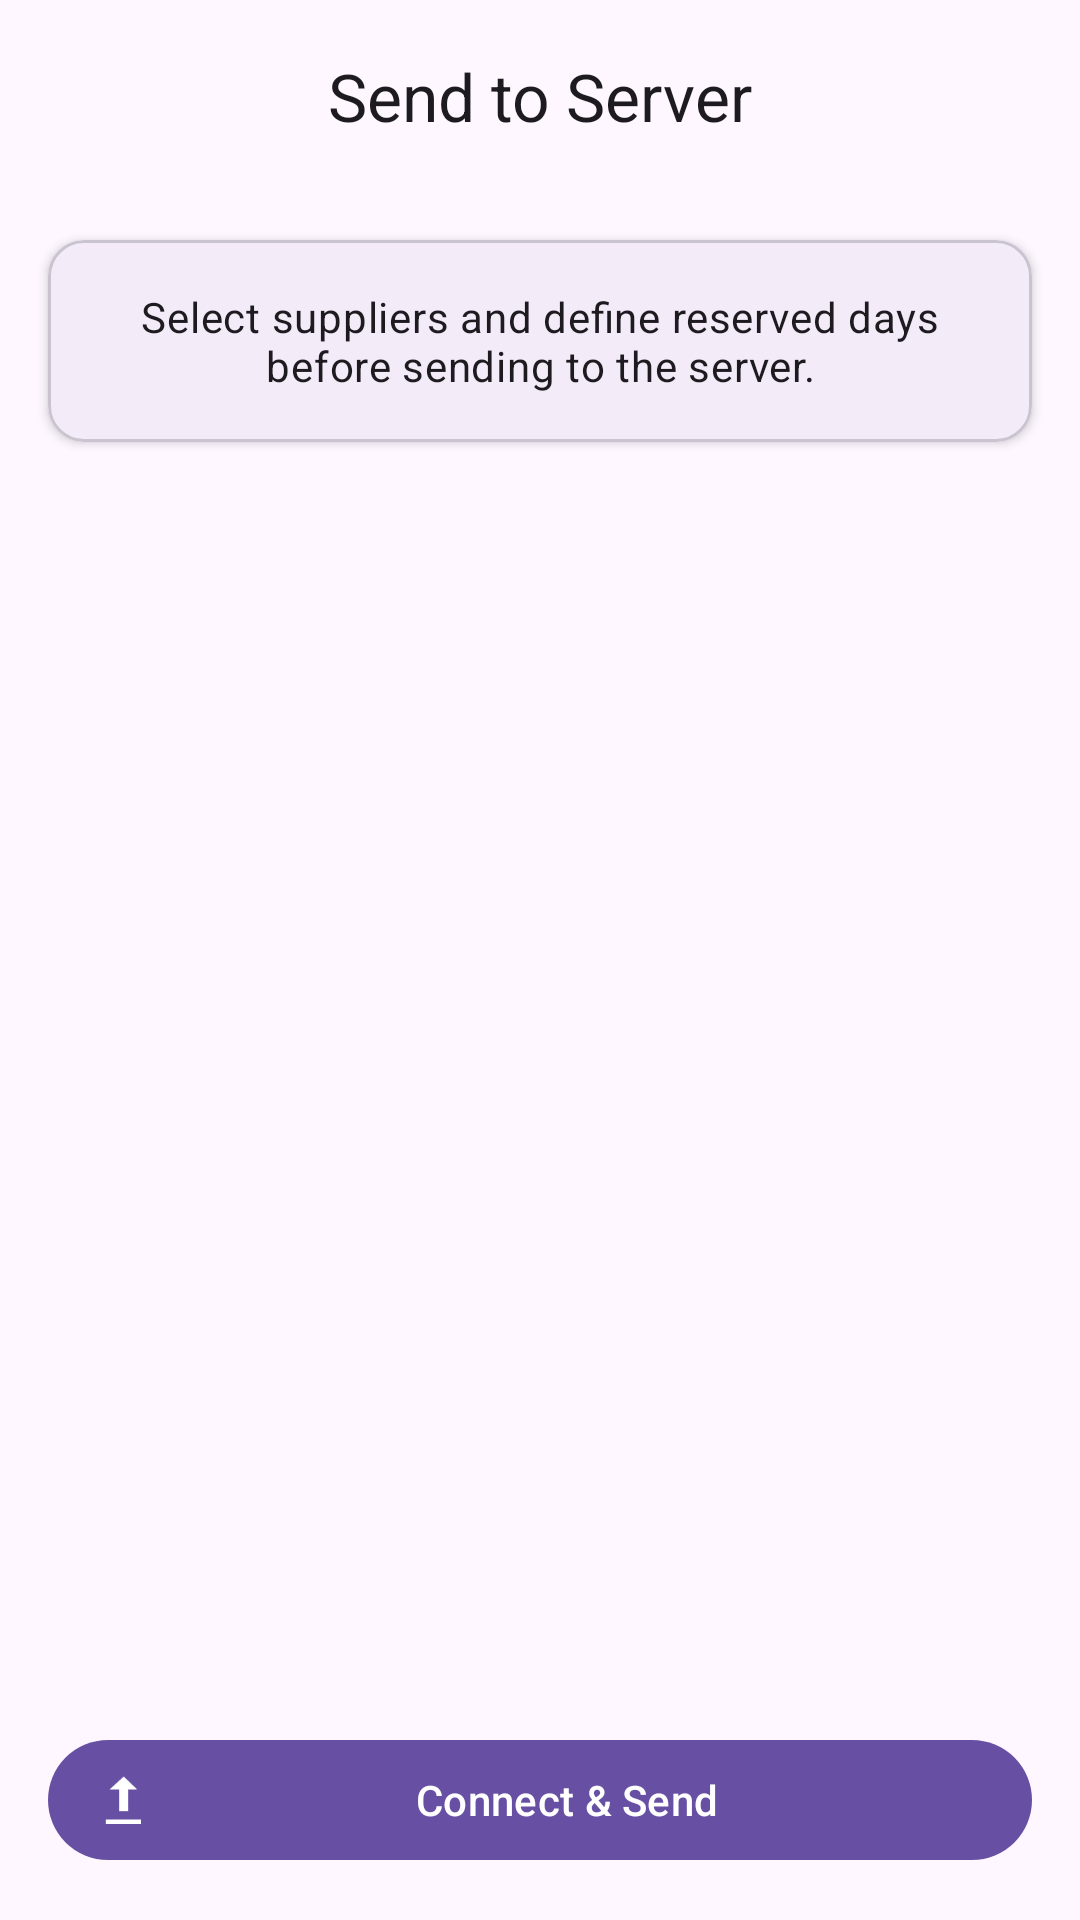

Android layout source for this screen:
<!-- AndroidManifest.xml: application theme Theme.SupplierAssignment -->
<!-- res/layout/activity_send_to_server.xml -->
<?xml version="1.0" encoding="utf-8"?>
<androidx.constraintlayout.widget.ConstraintLayout xmlns:android="http://schemas.android.com/apk/res/android"
    xmlns:app="http://schemas.android.com/apk/res-auto"
    xmlns:tools="http://schemas.android.com/tools"
    android:id="@+id/main"
    android:layout_width="match_parent"
    android:layout_height="match_parent"
    android:background="?attr/colorSurface"
    tools:context=".SendToServerActivity">

    <com.google.android.material.appbar.AppBarLayout
        android:id="@+id/appBarLayout"
        android:layout_width="match_parent"
        android:layout_height="wrap_content"
        app:layout_constraintTop_toTopOf="parent">

        <com.google.android.material.appbar.MaterialToolbar
            android:id="@+id/toolbar"
            android:layout_width="match_parent"
            android:layout_height="?attr/actionBarSize"
            app:title="Send to Server"
            app:titleCentered="true" />

    </com.google.android.material.appbar.AppBarLayout>

    <com.google.android.material.card.MaterialCardView
        android:id="@+id/cardInstruction"
        android:layout_width="match_parent"
        android:layout_height="wrap_content"
        android:layout_margin="16dp"
        app:cardCornerRadius="12dp"
        app:cardElevation="2dp"
        app:layout_constraintTop_toBottomOf="@id/appBarLayout">

        <TextView
            android:id="@+id/tvInstruction"
            android:layout_width="match_parent"
            android:layout_height="wrap_content"
            android:padding="16dp"
            android:gravity="center"
            android:text="Select suppliers and define reserved days before sending to the server."
            android:textAppearance="?attr/textAppearanceBodyMedium" />

    </com.google.android.material.card.MaterialCardView>

    <ListView
        android:id="@+id/lvSuppliers"
        android:layout_width="match_parent"
        android:layout_height="0dp"
        android:layout_marginTop="8dp"
        android:divider="@android:color/transparent"
        android:dividerHeight="8dp"
        android:paddingHorizontal="16dp"
        android:clipToPadding="false"
        app:layout_constraintBottom_toTopOf="@+id/btnSendToServer"
        app:layout_constraintTop_toBottomOf="@+id/cardInstruction" />

    <com.google.android.material.button.MaterialButton
        android:id="@+id/btnSendToServer"
        style="@style/Widget.Material3.Button.Icon"
        android:layout_width="0dp"
        android:layout_height="wrap_content"
        android:layout_margin="16dp"
        android:text="Connect &amp; Send"
        app:icon="@android:drawable/stat_sys_upload"
        app:layout_constraintBottom_toBottomOf="parent"
        app:layout_constraintEnd_toEndOf="parent"
        app:layout_constraintStart_toStartOf="parent" />

</androidx.constraintlayout.widget.ConstraintLayout>
<!-- resources referenced by this layout -->
<resources>
  <style name="Theme.SupplierAssignment" parent="Base.Theme.SupplierAssignment" />
  <style name="Base.Theme.SupplierAssignment" parent="Theme.Material3.DayNight.NoActionBar">
          
          
      </style>
</resources>
